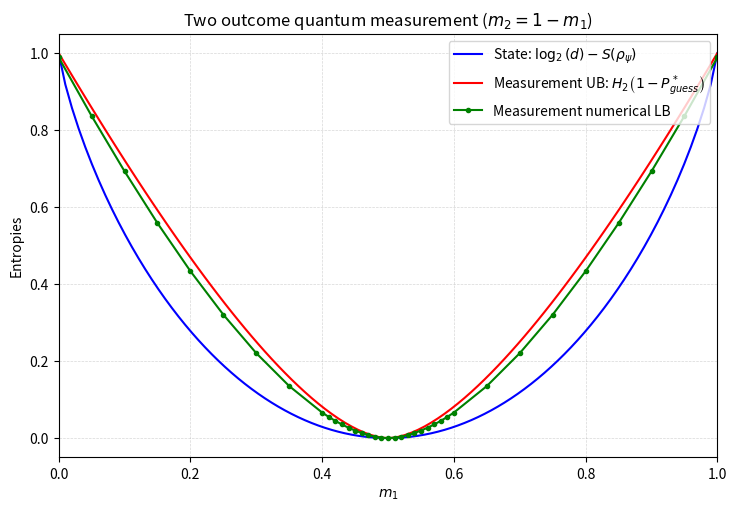

Write the Python code that produced this figure.
import numpy as np
import matplotlib.pyplot as plt
import math

def requested_expression(m_1,m_2):
    if m_1 == 0 or m_2 == 0:
        return math.log2(2)
    return math.log2(2)+m_1/(m_1 + m_2) * math.log2(m_1/(m_1 + m_2)) +m_2/(m_1 + m_2) * math.log2(m_2/(m_1 + m_2))

def P(m_1, m_2):
    return 1-(m_1+m_2)+0.5*((m_1)**(1/2)+(m_2)**(1/2))**2

def H_2(x):
    if x == 0 or x == 1:
        return 0
    return -x * math.log2(x) - (1-x) * math.log2(1-x)

def von_neumann_entropy_upper_bound(m_1, m_2):
    probability = P(m_1, m_2)
    if 1 < probability <= 1 + 1e-11:
        probability = 1.0
    if -1e-11 <= probability < 0:
            probability = 0.0
    return  1/2*((m_1+m_2)*H_2((1-probability)/(m_1+m_2)) + (2-(m_1+m_2))*H_2((1-probability)/(2-(m_1+m_2))))

von_neumann_entropy_lower_bound = np.array([0.9887290010809897, 0.8367529151901332, 0.6930627625412251, 0.5582558076171891, 0.4335769485123615, 0.32052968921565217, 0.22056713558325924, 0.13510472830909404, 0.06624451968378331, 0.0549979500792066, 0.044684314656744384, 0.03532162077795942, 0.026937101029298915, 0.019550514891950144, 0.013179169386800638, 0.007839319563883507, 0.003581649978666057, 0.0008900645863816337, 6.074223701801884e-08, 0.0008956926817864641, 0.00358276540737279, 0.007841174213843338, 0.013183244673340866,  0.019552216852861015, 0.02693420218132303, 0.035319310117625236, 0.0446766513984409, 0.05499796474260865, 0.06624297443140836, 0.135104807036301, 0.22056636058619716, 0.32053007949021595, 0.4335760725065869, 0.5582497820088195, 0.6930633516734996, 0.8367516823592247, 0.9887290010867122])
m1 = np.array([0.0, 0.05, 0.1, 0.15, 0.2, 0.25, 0.3, 0.35, 0.4, 0.41, 0.42, 0.43, 0.44, 0.45, 0.46, 0.47, 0.48, 0.49, 0.5, 0.51, 0.52, 0.53, 0.54, 0.55, 0.56, 0.57, 0.58, 0.59, 0.6, 0.65, 0.70, 0.75, 0.8, 0.85, 0.9, 0.95, 1.0])
m2 = 1-m1
m_1 = np.linspace(0, 1.0, 100)
m_2 = 1.0 - m_1
state_entropy_vals = [
    requested_expression(m_1_val, m_2_val)
    for m_1_val, m_2_val in zip(m_1, m_2)
]
entropy_upper_bound_vals = [
    von_neumann_entropy_upper_bound(m_1_val, m_2_val)
    for m_1_val, m_2_val in zip(m_1, m_2)
]

plt.figure(figsize=(8.5, 5.5), dpi=100)
plt.plot(m_1, state_entropy_vals, color='blue', lw=1.5, label=r'State: $\log_2(d) - S(\rho_\psi)$')
plt.plot(m_1, entropy_upper_bound_vals, color='red', lw=1.5, label=r'Measurement UB: $ H_2\left(1-P_{guess}^*\right)$')
plt.plot(m1, von_neumann_entropy_lower_bound, marker='.', color='green', lw=1.5, label=r'Measurement numerical LB')
plt.xlabel(r'$m_1$')
plt.ylabel(r'Entropies')
plt.title(f'Two outcome quantum measurement ($m_2=1-m_1$)')
plt.grid(True, which='both', linestyle='--', linewidth=0.5, alpha=0.5)
plt.legend(fontsize=10, loc='upper right')
plt.xlim(0, 1)
plt.show()
